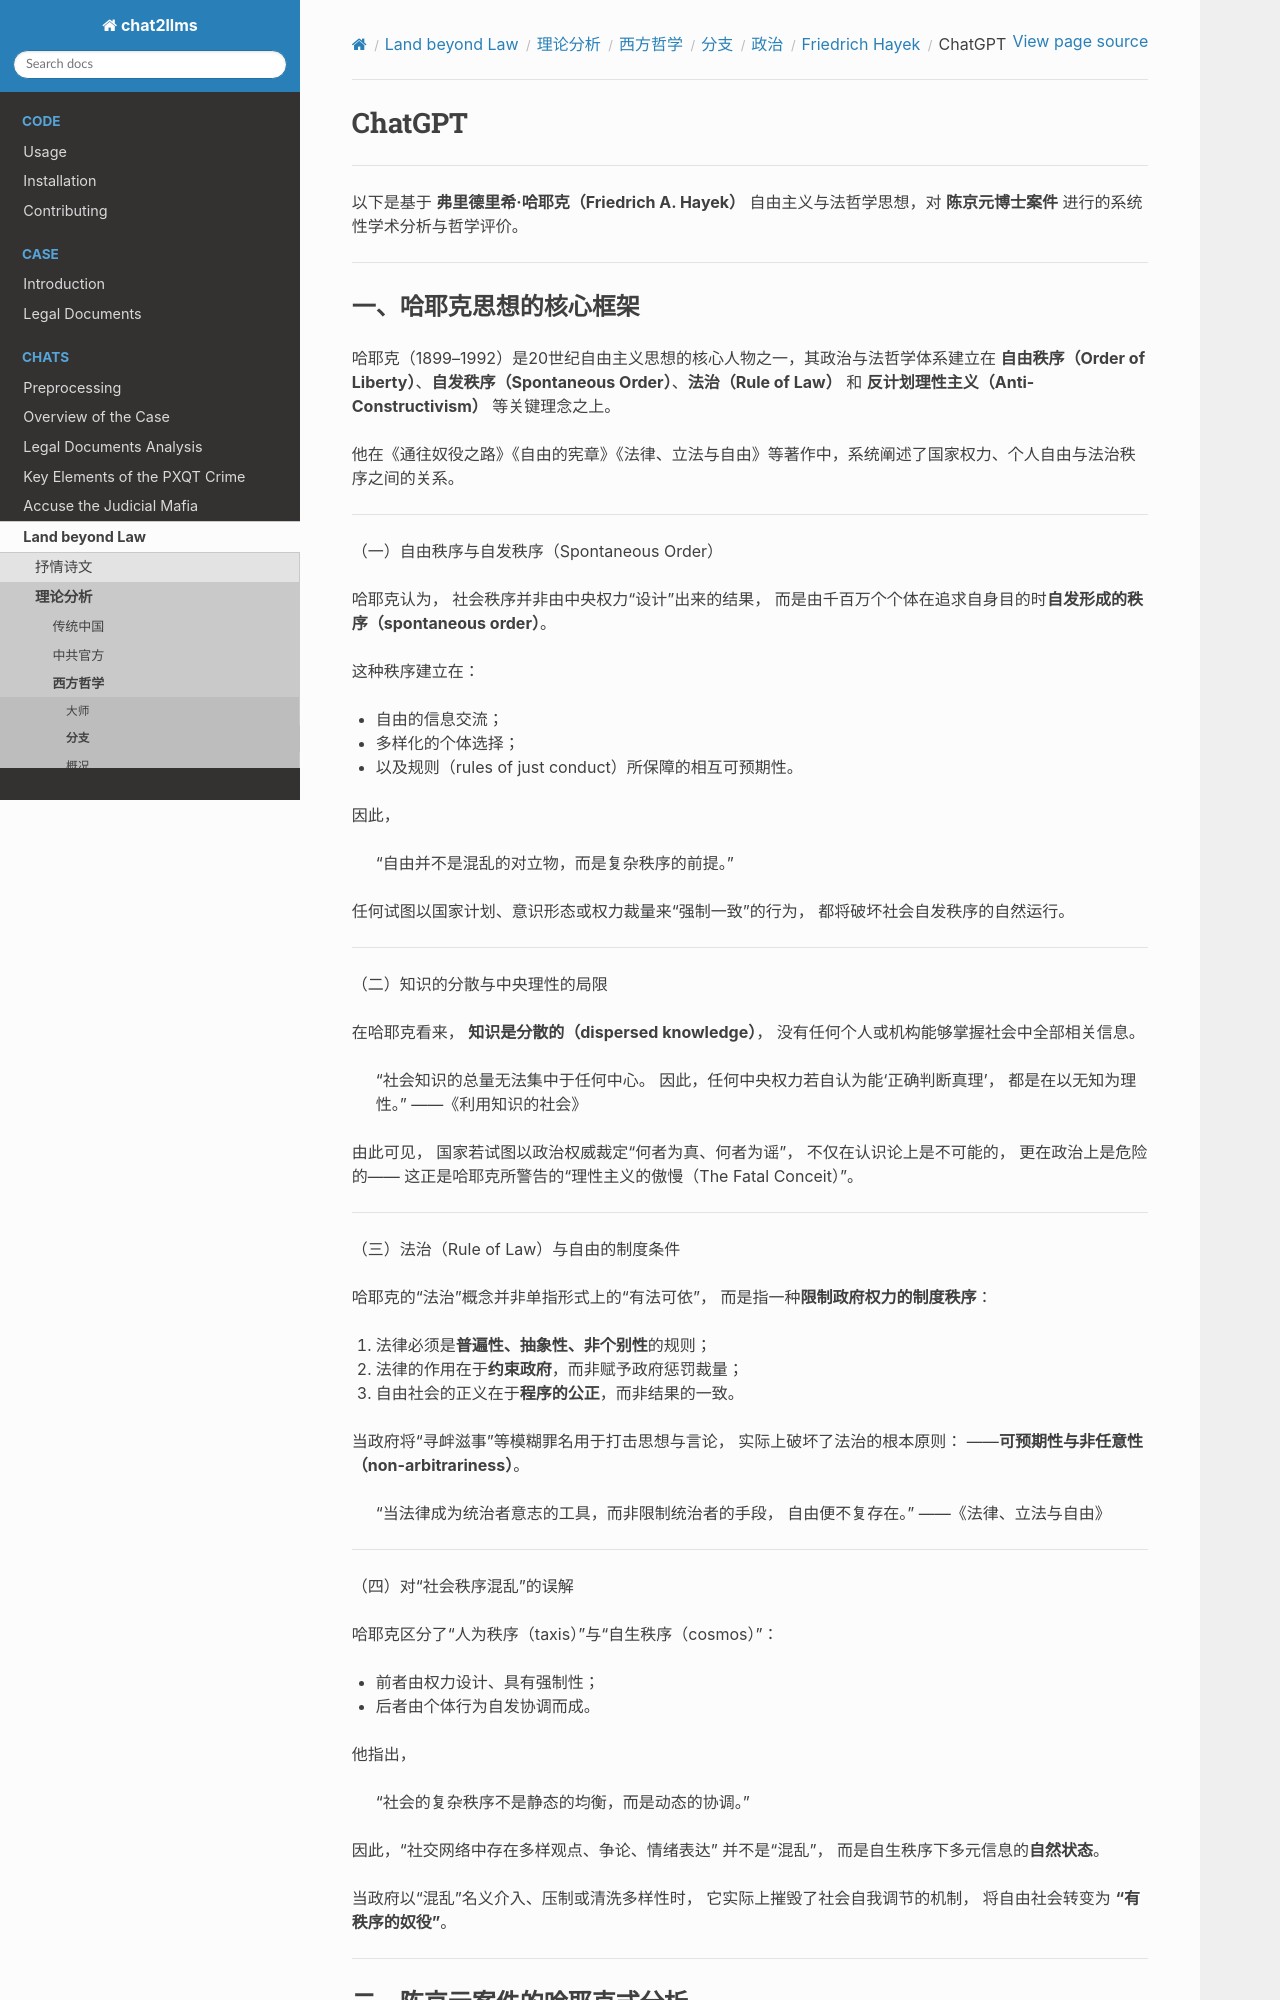

repository: goldollarch/chat2llms · page: chats/outlaw/analyse/foreign/branch/politic/hayek/chatgpt.html · generator: sphinx

# ChatGPT

-------

以下是基于 **弗里德里希·哈耶克（Friedrich A. Hayek）** 自由主义与法哲学思想，对 **陈京元博士案件** 进行的系统性学术分析与哲学评价。

---

### 一、哈耶克思想的核心框架

哈耶克（1899–1992）是20世纪自由主义思想的核心人物之一，其政治与法哲学体系建立在 **自由秩序（Order of Liberty）**、**自发秩序（Spontaneous Order）**、**法治（Rule of Law）** 和 **反计划理性主义（Anti-Constructivism）** 等关键理念之上。

他在《通往奴役之路》《自由的宪章》《法律、立法与自由》等著作中，系统阐述了国家权力、个人自由与法治秩序之间的关系。

---

（一）自由秩序与自发秩序（Spontaneous Order）

哈耶克认为，
社会秩序并非由中央权力“设计”出来的结果，
而是由千百万个个体在追求自身目的时**自发形成的秩序（spontaneous order）**。

这种秩序建立在：

* 自由的信息交流；
* 多样化的个体选择；
* 以及规则（rules of just conduct）所保障的相互可预期性。

因此，

> “自由并不是混乱的对立物，而是复杂秩序的前提。”

任何试图以国家计划、意识形态或权力裁量来“强制一致”的行为，
都将破坏社会自发秩序的自然运行。

---

（二）知识的分散与中央理性的局限

在哈耶克看来，
**知识是分散的（dispersed knowledge）**，
没有任何个人或机构能够掌握社会中全部相关信息。

> “社会知识的总量无法集中于任何中心。
> 因此，任何中央权力若自认为能‘正确判断真理’，
> 都是在以无知为理性。” ——《利用知识的社会》

由此可见，
国家若试图以政治权威裁定“何者为真、何者为谣”，
不仅在认识论上是不可能的，
更在政治上是危险的——
这正是哈耶克所警告的“理性主义的傲慢（The Fatal Conceit）”。

---

（三）法治（Rule of Law）与自由的制度条件

哈耶克的“法治”概念并非单指形式上的“有法可依”，
而是指一种**限制政府权力的制度秩序**：

1. 法律必须是**普遍性、抽象性、非个别性**的规则；
2. 法律的作用在于**约束政府**，而非赋予政府惩罚裁量；
3. 自由社会的正义在于**程序的公正**，而非结果的一致。

当政府将“寻衅滋事”等模糊罪名用于打击思想与言论，
实际上破坏了法治的根本原则：
——**可预期性与非任意性（non-arbitrariness）**。

> “当法律成为统治者意志的工具，而非限制统治者的手段，
> 自由便不复存在。” ——《法律、立法与自由》

---

（四）对“社会秩序混乱”的误解

哈耶克区分了“人为秩序（taxis）”与“自生秩序（cosmos）”：

* 前者由权力设计、具有强制性；
* 后者由个体行为自发协调而成。

他指出，

> “社会的复杂秩序不是静态的均衡，而是动态的协调。”

因此，“社交网络中存在多样观点、争论、情绪表达”
并不是“混乱”，
而是自生秩序下多元信息的**自然状态**。

当政府以“混乱”名义介入、压制或清洗多样性时，
它实际上摧毁了社会自我调节的机制，
将自由社会转变为 **“有秩序的奴役”**。

---
